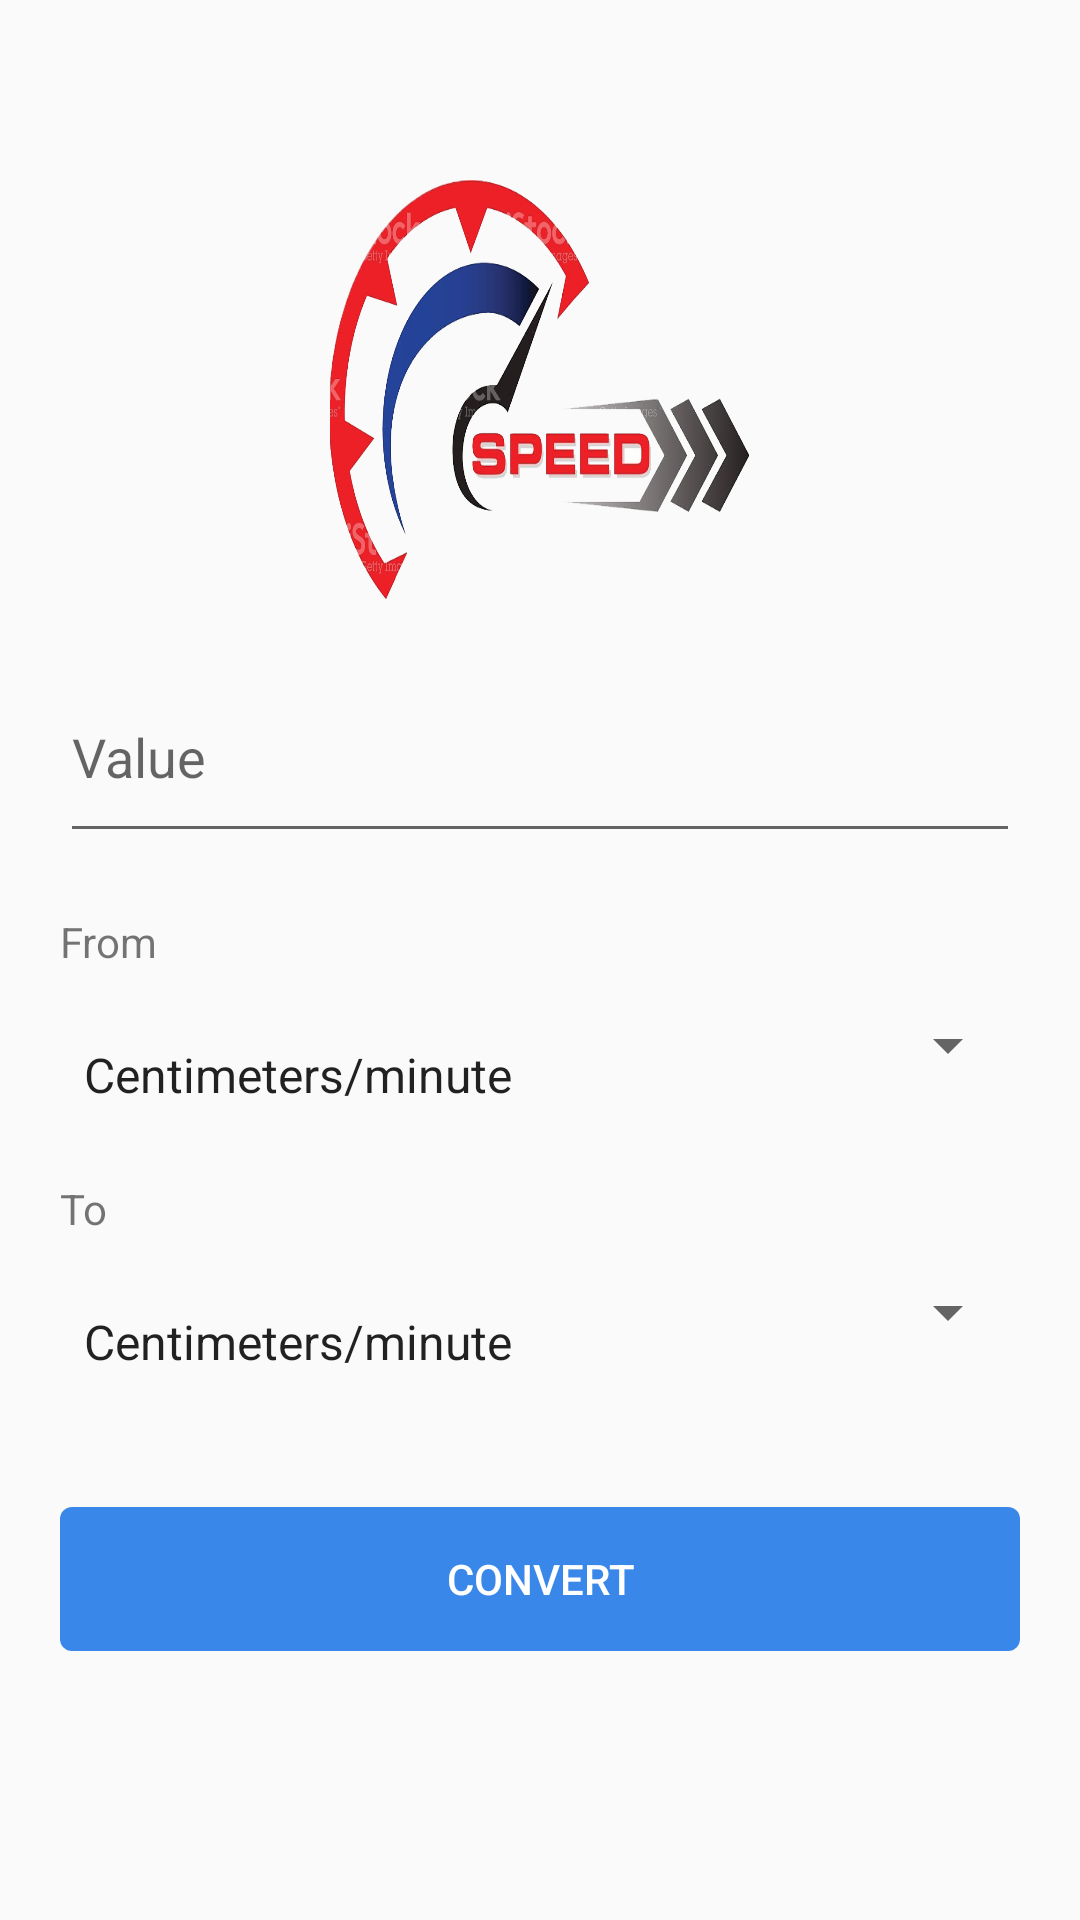

Here is an Android app screen rendered from its layout file. Give the layout XML and the strings, colors and styles it references.
<!-- AndroidManifest.xml: application theme AppTheme -->
<!-- res/layout/speed.xml -->
<?xml version="1.0" encoding="utf-8"?>
<ScrollView xmlns:android="http://schemas.android.com/apk/res/android"
    xmlns:app="http://schemas.android.com/apk/res-auto"
    android:layout_width="match_parent"
    android:layout_height="match_parent"
    android:orientation="horizontal"
    android:padding="20dip">

    <LinearLayout
        android:orientation="vertical"
        android:layout_width="match_parent"
        android:layout_height="wrap_content"
        android:paddingTop="20dip">
        <LinearLayout
            android:layout_width="fill_parent"
            android:layout_height="wrap_content"
            android:orientation="vertical"
            android:paddingBottom="30dip"
            android:paddingTop="20dip">


            <ImageView
                android:id="@+id/imageView"
                android:layout_width="140dip"
                android:layout_height="140dip"
                android:scaleType="fitXY"
                android:layout_gravity="center_horizontal"
                app:srcCompat="@drawable/speed2"/>
        </LinearLayout>

    <EditText
        android:id="@+id/editText1"
        android:singleLine="true"
        android:layout_width="match_parent"
        android:layout_height="wrap_content"
        android:hint="@string/value"
        android:inputType="numberDecimal|numberSigned"
        android:paddingBottom="20dip" />
        <LinearLayout
            android:layout_width="match_parent"
            android:layout_height="wrap_content"
            android:orientation="horizontal" >

            <TextView
                android:paddingTop="20dip"
                android:text="@string/from"
                android:layout_height="wrap_content"
                android:layout_width="wrap_content"
                android:layout_gravity="left"/>
        </LinearLayout>

    <Spinner
        android:id="@+id/spinner"
        android:layout_width="match_parent"
        android:layout_height="50sp"
        android:paddingTop="20dip"
        android:drawSelectorOnTop="true"
        android:entries="@array/speed" />

        <LinearLayout
            android:layout_width="match_parent"
            android:layout_height="wrap_content"
            android:orientation="horizontal" >

            <TextView
                android:paddingTop="20dip"
                android:text="@string/to"
                android:layout_height="wrap_content"
                android:layout_width="wrap_content"
                android:layout_gravity="left"/>
        </LinearLayout>


        <Spinner
        android:id="@+id/spinner2"
        android:layout_width="match_parent"
        android:layout_height="50sp"
        android:paddingTop="20dip"
        android:drawSelectorOnTop="true"
        android:entries="@array/speed" />

    <Button
        android:id="@+id/button2"
        android:layout_width="match_parent"
        android:layout_height="wrap_content"
        android:layout_marginTop="40dp"
        android:background="@drawable/button"
        android:text="@string/convert"
        android:textColor="#FFFFFF" />


</LinearLayout>
</ScrollView>
<!-- resources referenced by this layout -->
<resources>
  <string-array name="speed">
          <item>Centimeters/minute</item>
          <item>Centimeters/second</item>
          <item>Feet/hour</item>
          <item>Feet/minute</item>
          <item>Feet/second [ft/s]</item>
          <item>Inches/minute</item>
          <item>Inches/second</item>
          <item>Kilometers/hour[km/h]</item>
          <item>Kilometers/second</item>
          <item>Knots [kn]</item>
          <item>Mach number (ISA/Sea level)</item>
          <item>Meter/hour [m/h]</item>
          <item>Meter/minute</item>
          <item>Meter/seconds [m/s]</item>
          <item>Miles/hour [mph]</item>
          <item>Miles/minute</item>
          <item>Mile/second</item>
          <item>Nautical miles/hour</item>
          <item>Nm/24hr</item>
          <item>Speed of light</item>
          <item>Speed of sound</item>
          <item>Yards/hour</item>
          <item>Yards/minute</item>
          <item>yards/second</item>
      </string-array>
  <!-- drawable button (drawable) -->
  <?xml version="1.0" encoding="utf-8"?>
  <shape xmlns:android="http://schemas.android.com/apk/res/android" android:shape="rectangle" >
      <corners
          android:radius="4dp"
          />
      <gradient
          android:centerX="90%"
          android:centerColor="#3987e8"
          android:startColor="#3987e8"
          android:endColor="#3987e8"
          android:type="linear"
          />
      <padding
          android:left="0dp"
          android:top="0dp"
          android:right="0dp"
          android:bottom="0dp"
  
          />
  
      <stroke
          android:width="0dp"
          android:color="#3987e8"
          />
  
  
  
  
  </shape>
  <!-- drawable speed2: png bitmap (drawable-v24, 306103 bytes) -->
  <string name="convert">Convert</string>
  <string name="from">From</string>
  <string name="to">To</string>
  <string name="value">Value</string>
  <style name="AppTheme" parent="Theme.AppCompat.Light.DarkActionBar">
          
          <item name="colorPrimary">@color/colorPrimary</item>
          <item name="colorPrimaryDark">@color/colorPrimaryDark</item>
          <item name="colorAccent">@color/colorAccent</item>
      </style>
  <color name="colorPrimary">#3987e8</color>
  <color name="colorPrimaryDark">#3987e8</color>
  <color name="colorAccent">#3987e8</color>
</resources>
